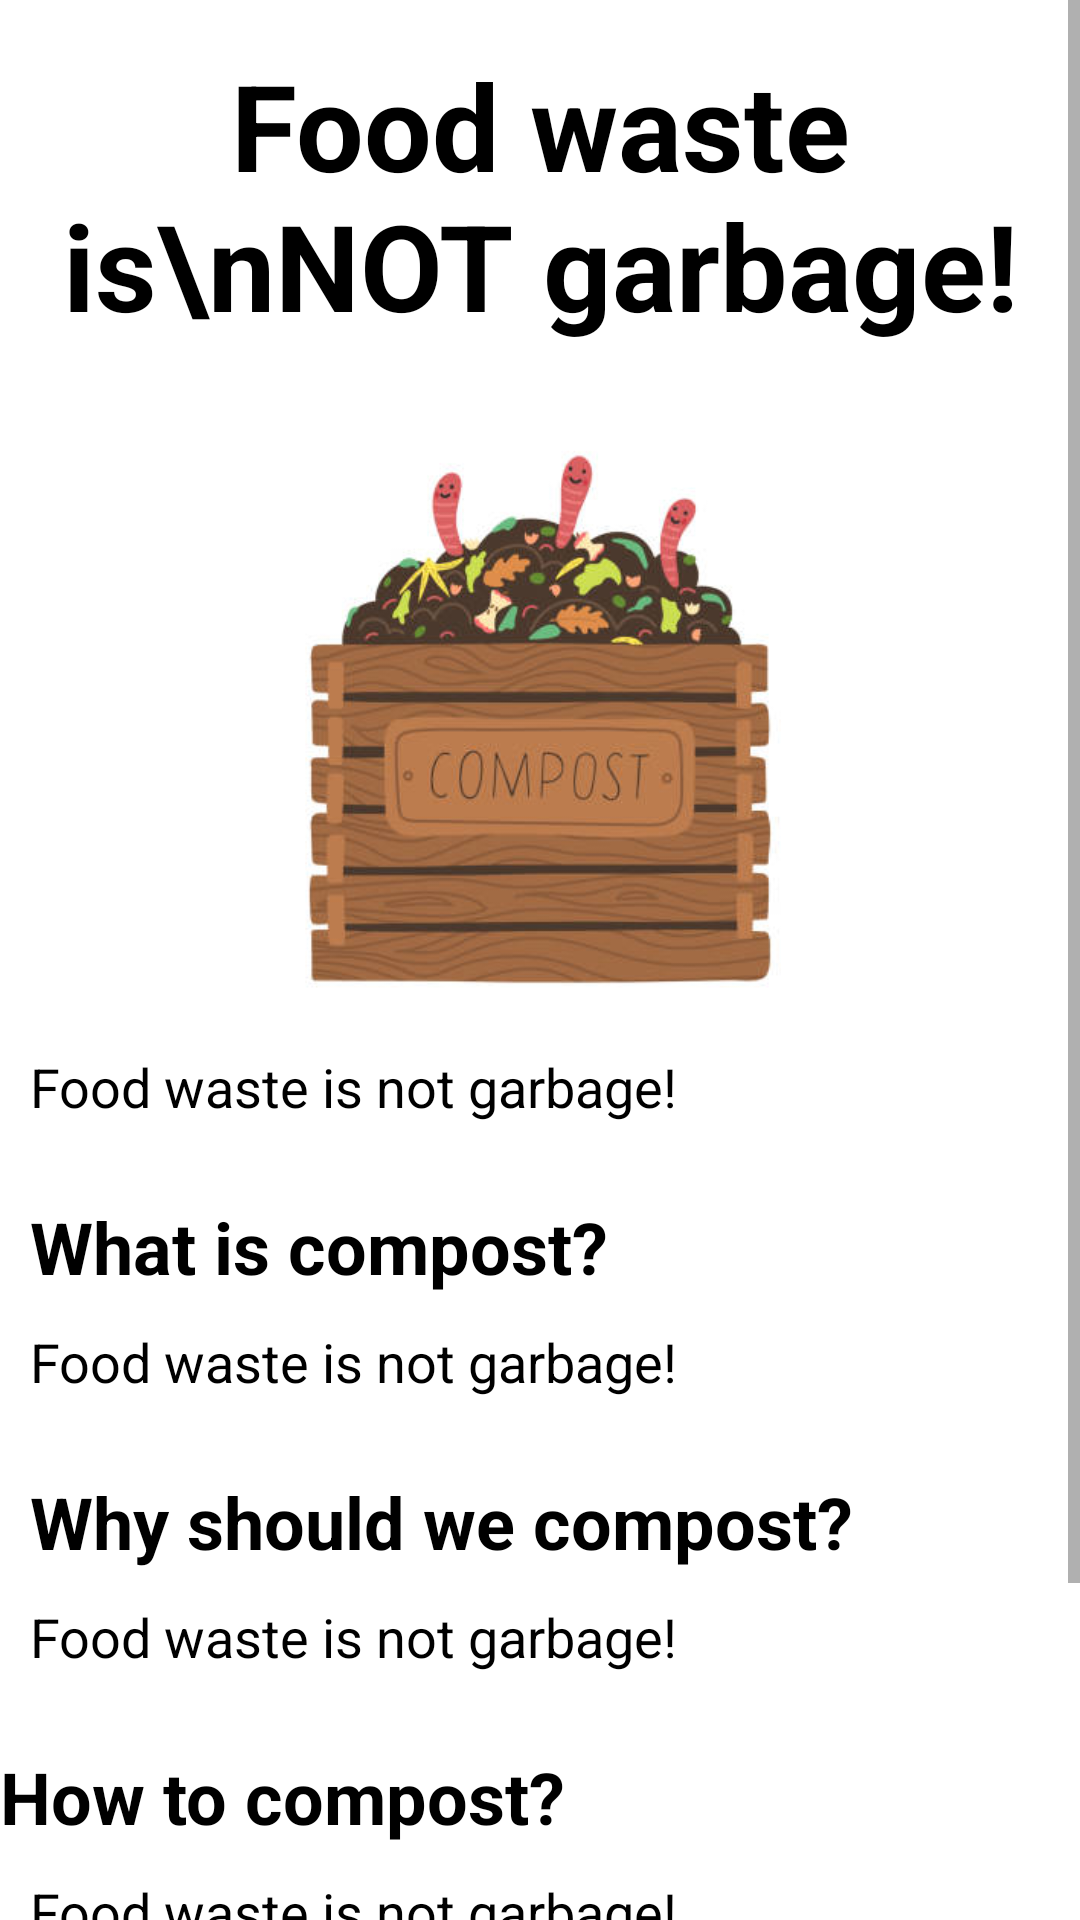

Produce the Android XML layout that renders to this screen, including the resource entries it uses.
<!-- AndroidManifest.xml: application theme Theme.Gardenry -->
<!-- res/layout/activity_composting.xml -->
<?xml version="1.0" encoding="utf-8"?>
<RelativeLayout xmlns:android="http://schemas.android.com/apk/res/android"
    xmlns:tools="http://schemas.android.com/tools"
    android:layout_width="match_parent"
    android:layout_height="match_parent"
    xmlns:ads="http://schemas.android.com/apk/res-auto">

    <ScrollView
        android:id="@+id/scroll_view"
        android:layout_width="fill_parent"
        android:layout_height="fill_parent"
        android:fillViewport="true">
        <RelativeLayout
            android:id="@+id/myLayout"
            android:orientation="vertical"
            android:layout_width="match_parent"
            android:layout_height="wrap_content"
            android:background="#FFFFFF"
            android:fillViewport="true">

            <TextView
                android:id="@+id/headtext"

                android:layout_centerHorizontal="true"
                android:layout_width="wrap_content"
                android:layout_height="wrap_content"
                android:text="Food waste is\nNOT garbage!"
                android:layout_margin="15dp"
                android:textColor="@color/black"
                android:textStyle="bold"
                android:gravity="center"
                android:textSize="40dp"/>
            <ImageView
                android:id="@+id/compostimg"
                android:layout_width="match_parent"
                android:layout_height="220dp"
                android:layout_below="@id/headtext"
                android:src="@drawable/composting"/>
            <TextView
                android:id="@+id/bodytext"
                android:layout_below="@id/compostimg"
                android:layout_width="wrap_content"
                android:layout_height="wrap_content"
                android:text="Food waste is not garbage!"
                android:textColor="@color/black"
                android:layout_marginLeft="10dp"
                android:textStyle="normal"
                android:textSize="18dp"/>
            <TextView
                android:id="@+id/headtext2"
                android:layout_below="@id/bodytext"
                android:layout_width="wrap_content"
                android:layout_height="wrap_content"
                android:text="What is compost?"
                android:textColor="@color/black"
                android:textStyle="bold"
                android:layout_marginLeft="10dp"
                android:gravity="center"
                    android:layout_marginTop="25dp"
                android:textSize="24dp"/>
            <TextView
                android:id="@+id/bodytext2"
                android:layout_below="@id/headtext2"
                android:layout_marginLeft="10dp"
                android:layout_width="wrap_content"
                android:layout_marginTop="10dp"
                android:layout_height="wrap_content"
                android:text="Food waste is not garbage!"
                android:textColor="@color/black"
                android:textStyle="normal"

                android:textSize="18dp"/>
            <TextView
                android:id="@+id/headtext3"
                android:layout_below="@id/bodytext2"
                android:layout_width="wrap_content"
                android:layout_height="wrap_content"
                android:text="Why should we compost?"
                android:textColor="@color/black"
                android:textStyle="bold"
                android:layout_marginLeft="10dp"
                android:gravity="center"
                android:layout_marginTop="25dp"
                android:textSize="24dp"/>
            <TextView
                android:id="@+id/bodytext3"
                android:layout_below="@id/headtext3"
                android:layout_marginLeft="10dp"
                android:layout_width="wrap_content"
                android:layout_marginTop="10dp"
                android:layout_height="wrap_content"
                android:text="Food waste is not garbage!"
                android:textColor="@color/black"
                android:textStyle="normal"
                android:textSize="18dp"/>
            <TextView
                android:layout_width="wrap_content"
                android:layout_height="wrap_content"
                android:id="@+id/source"
                android:text="Source : Internet"
                android:layout_below="@id/bodytext4"
                android:layout_marginTop="20dp"
                android:textStyle="bold"
                android:layout_marginLeft="280dp"

/>

            <TextView
                android:layout_width="wrap_content"
                android:layout_height="wrap_content"
                android:id="@+id/howtocompost"
                android:text="How to compost?"
                android:textSize="24dp"
                android:textStyle="bold"
                android:layout_marginTop="25dp"
                android:textColor="@color/black"
                android:layout_below="@id/bodytext3"
                />
            <TextView
                android:id="@+id/bodytext4"
                android:layout_below="@id/howtocompost"
                android:layout_marginLeft="10dp"
                android:layout_width="wrap_content"
                android:layout_marginTop="10dp"
                android:layout_height="wrap_content"
                android:text="Food waste is not garbage!"
                android:textColor="@color/black"
                android:textStyle="normal"

                android:textSize="18dp"/>

            <TextView
                android:layout_width="wrap_content"
                android:layout_height="wrap_content"
                android:id="@+id/helpfulinfo"
                android:text="Is this information helpful?"
                android:layout_below="@id/bodytext4"
                android:textColor="@color/black"
                android:layout_marginTop="60dp"
                android:textStyle="bold"
                android:layout_centerHorizontal="true"/>
            <RadioGroup
                android:layout_width="wrap_content"
                android:layout_height="wrap_content"
                android:layout_below="@+id/helpfulinfo"

                android:layout_centerHorizontal="true"
                android:orientation="horizontal">



            <RadioButton
                android:layout_width="wrap_content"
                android:layout_height="wrap_content"
                android:text="Yes"/>
            <RadioButton
                android:layout_width="wrap_content"
                android:layout_height="wrap_content"
                android:text="No"/>
            </RadioGroup>

        </RelativeLayout>
    </ScrollView>
</RelativeLayout>
<!-- resources referenced by this layout -->
<resources>
  <color name="black">#FF000000</color>
  <!-- drawable composting: jpg bitmap (drawable-v24, 24668 bytes) -->
  <style name="Theme.Gardenry" parent="Theme.MaterialComponents.DayNight.NoActionBar">
          
          <item name="colorPrimary">#20652F</item>
          <item name="colorPrimaryVariant">#10551F</item>
          <item name="colorOnPrimary">@color/white</item>
          
          <item name="colorSecondary">@color/teal_200</item>
          <item name="colorSecondaryVariant">@color/teal_700</item>
          <item name="colorOnSecondary">@color/black</item>
          
          <item name="android:statusBarColor" tools:targetApi="l">?attr/colorPrimaryVariant</item>
          
          <item name="windowNoTitle">true</item>
          <item name="windowActionBar">false</item>
          <item name="fontFamily">@font/josefin_font_family</item>
      </style>
  <color name="white">#FFFFFFFF</color>
  <color name="teal_200">#FF03DAC5</color>
  <color name="teal_700">#FF018786</color>
</resources>
